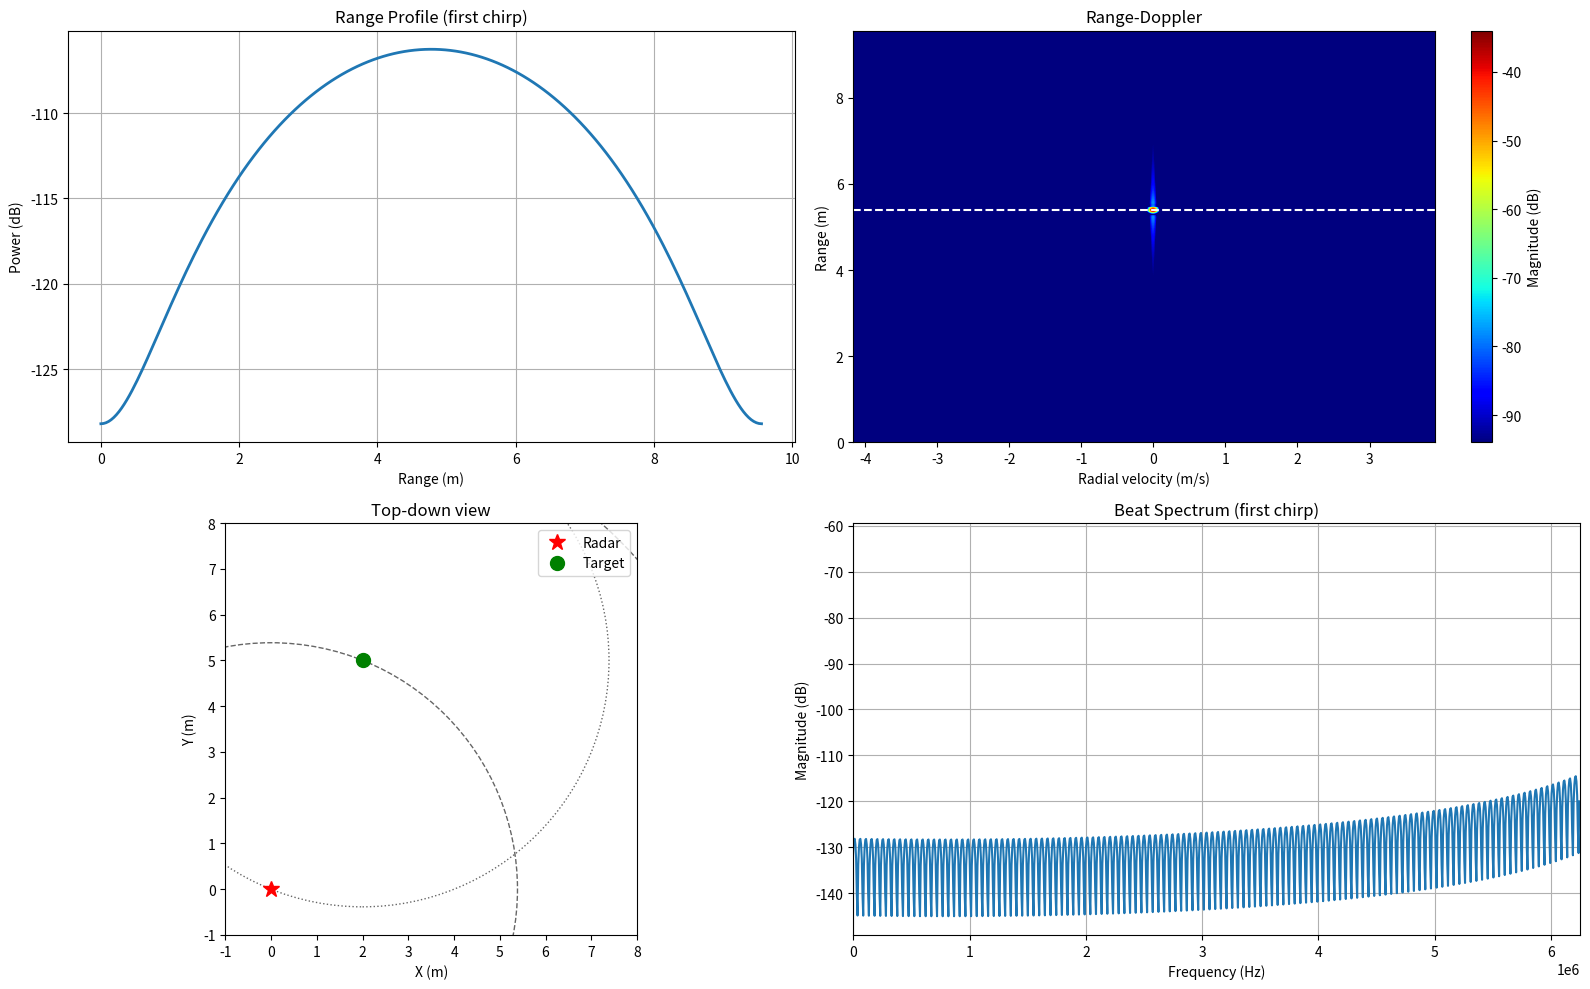

Python code for this plot:
import numpy as np
import matplotlib.pyplot as plt

# PARAMETERS
frameRate = 155.0       # CPI rate (Hz) (not used directly for PRF here)
noFrames = 1
noADC = 256
noRx = 2
noChirps = 32
f0 = 60e9               # carrier (Hz)
# slp = 144.858e12        # chirp slope k (Hz/s)
fs = 12.5e6             # ADC sampling rate (Hz) (samples per chirp)
c = 299792458.0
wavelength = c / f0

# PRI and PRF (set PRI such that PRF < 1/Tchirp; choose PRI >= chirp duration)
chirpTime = noADC / fs    # chirp duration (s)
BW = 4e9                # bandwidth (Hz)
slp = BW / chirpTime    # chirp slope k (Hz/s)
PRI = 300e-6            # Pulse repetition interval (s) - pick > chirpTime
PRF = 1.0 / PRI
# bw = 4e4
# get a range profile --> c / 2 bw
# generate the object radially
# radial = two of them (sin)
# cross-range (does not produce doppler effect)

# shift in freqency is proportional to ratio (velocity / (c / 2) * center frequency) = 

# Derived FFT sizes
FFTRNGSIZE = int(2**np.ceil(np.log2(noADC)))
FFTDOPSIZE = int(2**np.ceil(np.log2(noChirps)))

# ---------- TARGET & RADAR ----------
radarPos = np.array([0.0, 0.0])
objPos = np.array([2.0, 5.0])
rcs = 1.0
target_velocity = 0.0  # stationary

R = np.linalg.norm(objPos - radarPos)
az = np.arctan2(objPos[1], objPos[0])

# Tx/Rx power/gains
Pt = 0.0158 # in watts (12dBm --> 15.8 mW)
Gt = 10.0
Gr = 10.0

# 4ghz = bw

# ---------- AXES ----------
# Range axis from beat frequency bin mapping:
# beat freq per range bin = (bin / N) * fs  -> R = c * f_b / (2k)
f_bins = (np.arange(FFTRNGSIZE) / FFTRNGSIZE) * fs
rangeAxis = (c * f_bins) / (2.0 * slp)

# Proper slow-time frequency axis (centered at zero after fftshift)
fAx = np.fft.fftshift(np.fft.fftfreq(FFTDOPSIZE, d=PRI))   # doppler shift in Hz, ranges [-PRF/2, +PRF/2)
velocityAxis = fAx * (wavelength / 2.0) # v = f * lambda / 2

print(f"Range axis: {rangeAxis[0]:.3f} to {rangeAxis[-1]:.3f} m")
print(f"Velocity axis: {velocityAxis[0]:.6f} to {velocityAxis[-1]:.6f} m/s")

# ---------- DATA CUBE ----------
data = np.zeros((noADC, noRx, noChirps, noFrames), dtype=np.complex128)
t_adc = np.arange(noADC) / fs  # time within chirp

# round-trip time
tau = 2.0 * R / c

# received power (monostatic radar equation)
Pr = (Pt * Gt * Gr * (wavelength**2) * rcs) / (((4*np.pi)**3) * (R**4) + 1e-30)
A = np.sqrt(np.abs(Pr))  # amplitude proportional to sqrt(P_r)

# antenna spacing and phase (linear array along x-axis)
antennaSpacing = wavelength / 2.0

# doppler frequency (Hz) from radial velocity
fd = 2.0 * target_velocity / wavelength  # Hz

# analytic beat frequency
fb = slp * tau

# sanity check: ensure beat frequency under Nyquist to avoid aliasing
if fb >= fs/2:
    print(f"WARNING: beat frequency fb={fb:.3e} Hz >= fs/2={fs/2:.3e} Hz. Increase fs or reduce slope/bandwidth.")
else:
    print(f"fb = {fb:.3e} Hz (fs/2 = {fs/2:.3e} Hz)")

# constant phase term from mixing (scalar)
const_phase = np.exp(-1j * 2*np.pi * (f0*tau + 0.5 * slp * tau**2))

for m in range(noChirps):
    # doppler phase across chirps (slow time)
    doppler_factor = np.exp(1j * 2.0 * np.pi * fd * m * PRI)
    for rx in range(noRx):
        # antenna phase for this RX element
        antenna_phase = np.exp(1j * 2.0 * np.pi * (antennaSpacing * rx * np.sin(az)) / wavelength)
        # beat term: single-tone at fb (linear-in-time)
        beat = A * const_phase * antenna_phase * doppler_factor * np.exp(1j * 2*np.pi * (slp * tau) * t_adc)
        # If tau > chirpTime, move this energy into a later chirp (wrap). For this example tau << chirpTime.
        data[:, rx, m, 0] = beat

# ---------- WINDOW + RANGE FFT ----------
hammingWindow = np.hamming(noADC).reshape(noADC, 1, 1)  # shape (noADC,1,1) to broadcast across Rx & chirps
windowed = data[:, :, :, 0] * hammingWindow  # (noADC, noRx, noChirps)

# pick first RX to visualize range profile
rx0 = 0
range_profiles = windowed[:, rx0, :]  # shape (noADC, noChirps)

# range FFT (along ADC/sample axis)
range_fft = np.fft.fft(range_profiles, FFTRNGSIZE, axis=0)  # (FFTRNGSIZE, noChirps)

# Doppler FFT along chirp axis (axis=1) and fftshift
rd = np.fft.fftshift(np.fft.fft(range_fft, FFTDOPSIZE, axis=1), axes=1)
RD_dB = 20.0 * np.log10(np.abs(rd) + 1e-12)

# ---------- PLOTTING ----------
fig = plt.figure(figsize=(16,10))

# 1) Range profile (first chirp)
ax1 = fig.add_subplot(2,2,1)
range_profile_db = 20.0 * np.log10(np.abs(range_profiles[:,0]) + 1e-12)
ax1.plot(rangeAxis, range_profile_db, linewidth=2)
ax1.set_xlabel("Range (m)")
ax1.set_ylabel("Power (dB)")
ax1.set_title("Range Profile (first chirp)")
ax1.grid(True)

# 2) Range-Doppler heatmap
ax2 = fig.add_subplot(2,2,2)
# rd shape = (range_bins, dop_bins)
im = ax2.imshow(RD_dB, aspect='auto', origin='lower',
               extent=[velocityAxis[0], velocityAxis[-1], rangeAxis[0], rangeAxis[-1]],
               cmap='jet', vmin=np.max(RD_dB)-60)
ax2.set_xlabel("Radial velocity (m/s)")
ax2.set_ylabel("Range (m)")
ax2.set_title("Range-Doppler")
plt.colorbar(im, ax=ax2, label='Magnitude (dB)')
ax2.set_ylim(0, rangeAxis[-1])

# 3) Top-down geometry and wavefronts (correct radii)
ax3 = fig.add_subplot(2,2,3)
ax3.set_aspect('equal')
ax3.set_xlim(-1,8) 
ax3.set_ylim(-1,8)
ax3.plot(radarPos[0], radarPos[1], 'r*', markersize=12, label='Radar')
ax3.plot(objPos[0], objPos[1], 'go', markersize=10, label='Target')
ax3.set_title("Top-down view")
ax3.set_xlabel("X (m)")
ax3.set_ylabel("Y (m)")

# times to visualize (0 .. some multiple of 2R/c)
t_vals = np.linspace(0.0, 2.5 * (2*R/c), 6)  # go beyond two-way time to see returns
colors = plt.cm.viridis(np.linspace(0.2,0.9,len(t_vals)))

for t, col in zip(t_vals, colors):
    # outgoing from radar radius:
    r_out = c * t  # one-way radius
    circ_out = plt.Circle(radarPos, r_out, fill=False, linestyle='--', alpha=0.6)
    ax3.add_patch(circ_out)
    # echo visible only after outgoing hits target at t_hit = R/c
    if t >= R/c:
        # echo originates at the target at time t_hit and expands outward from target:
        # radius of echo wave centered at target is r_echo = c * (t - R/c)
        r_echo = c * (t - R/c)
        circ_echo = plt.Circle(objPos, r_echo, fill=False, linestyle=':', alpha=0.6)
        ax3.add_patch(circ_echo)

ax3.legend(loc='upper right')

# 4) Instantaneous beat spectrum (FFT of one beat)
ax4 = fig.add_subplot(2,2,4)
# take beat from first chirp, first rx
beat_sig = range_profiles[:,0]
# compute spectrum
spec = np.fft.fftshift(np.fft.fft(beat_sig, 2048))
freqs = np.fft.fftshift(np.fft.fftfreq(len(spec), 1.0/fs))
ax4.plot(freqs, 20*np.log10(np.abs(spec)+1e-12))
ax4.set_xlim(0, fs/2)
ax4.set_xlabel("Frequency (Hz)")
ax4.set_ylabel("Magnitude (dB)")
ax4.set_title("Beat Spectrum (first chirp)")
ax4.grid(True)

# DEBUGGING: find max in RD (range x doppler)
range_idx, dop_idx = np.unravel_index(np.argmax(RD_dB), RD_dB.shape)
measured_range = rangeAxis[range_idx]
measured_velocity = velocityAxis[dop_idx]

print(f"Detected peak: range_idx={range_idx}, measured_range={measured_range:.6f} m")
print(f"Detected peak doppler index={dop_idx}, measured_velocity={measured_velocity:.6f} m/s")
ax2.axhline(measured_range, color='white', linestyle='--', linewidth=1.5)

plt.tight_layout()
plt.show()
